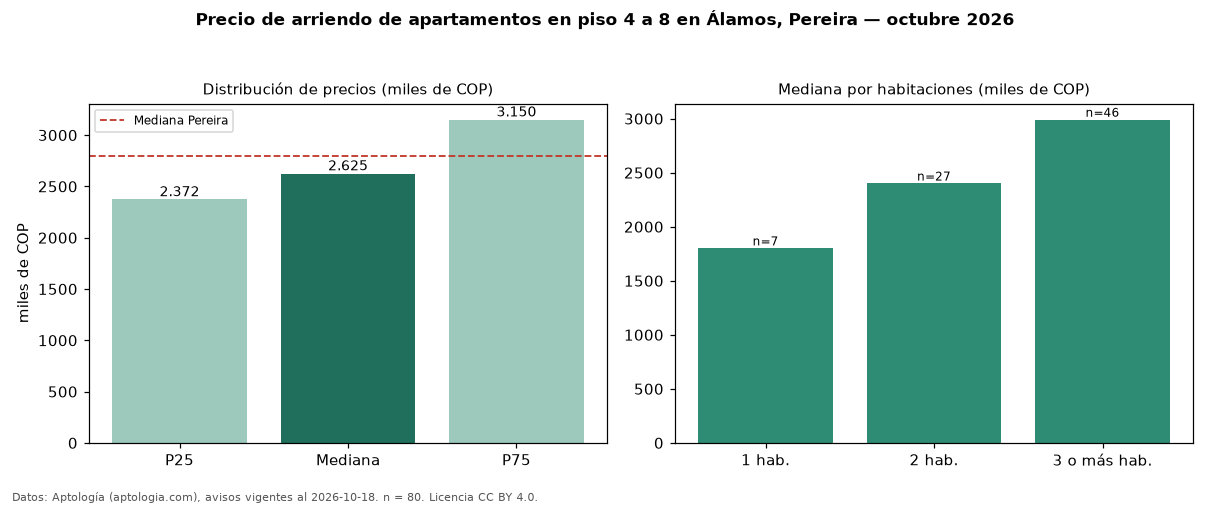

The table this chart was drawn from, first rows:
seccion, metrica, valor, moneda, n
filtro, piso2, en piso 4 a 8, , 80
precio, p25, 2372500, COP, 80
precio, mediana, 2625000, COP, 80
precio, p75, 3150000, COP, 80
precio, minimo, 1520000, COP, 80
precio, maximo, 6000000, COP, 80
m2, mediana_precio_m2, 31865, COP, 80
m2, area_mediana_m2, 85.5, m2, 80
admin, mediana_admin_mes, 390000, COP, 78
banos, mediana_banos, 2.0, , 
parqueadero, pct_con_parqueadero, 100.0, %, 80
estrato, estrato_mas_frecuente, 6, , 80
habitaciones, 1, 1800000, COP, 7
habitaciones, 2, 2400000, COP, 27
habitaciones, 3+, 2990000, COP, 46
ciudad, mediana_ciudad_referencia, 2800000, COP, 
ciudad, mediana_m2_ciudad, 33333, COP, 
fuente, fecha_datos, 2026-10-18, , 
fuente, atribucion, https://www.aptologia.com/arriendo/perei…, , 
fuente, licencia, CC BY 4.0, , 
